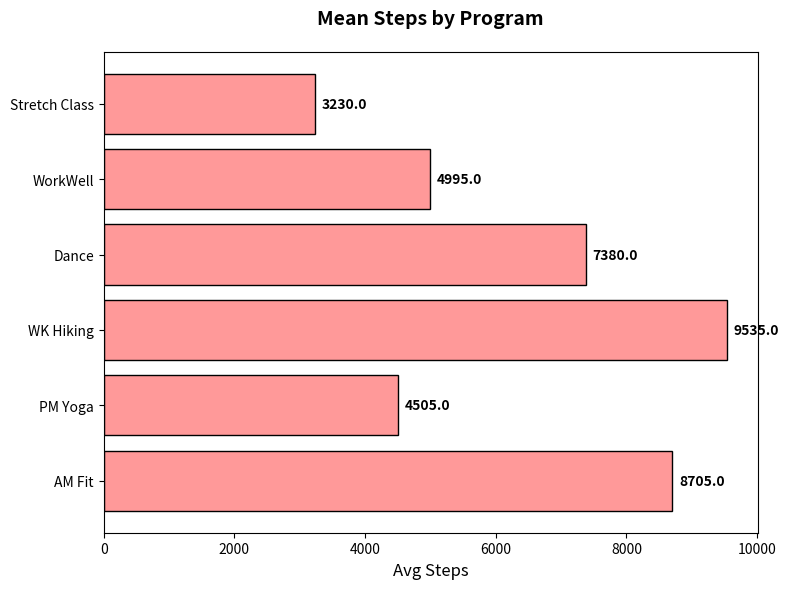

Python code for this plot:
import matplotlib.pyplot as plt
import numpy as np

# Define programs and data (average daily steps)
programs = ['AM Fit', 'PM Yoga', 'WK Hiking', 'Dance', 'WorkWell', 'Stretch Class']
steps_data = [
    [8500, 8700, 7800, 9000, 8800, 8900, 8600, 9100, 9200, 8450],  # AM Fit
    [4500, 4200, 4100, 4600, 4700, 4900, 4300, 4800, 4400, 4550],  # PM Yoga
    [9500, 9600, 9400, 9300, 9200, 9800, 9900, 9700, 9350, 9600],  # WK Hiking
    [7000, 7500, 7200, 7100, 7350, 7600, 7800, 7400, 7500, 7350],  # Dance
    [5000, 4800, 4700, 5100, 5200, 5400, 4550, 4900, 5050, 5250],  # WorkWell
    [3000, 3200, 3100, 3300, 3250, 3100, 3150, 3400, 3350, 3450]   # Stretch Class
]

fig, ax = plt.subplots(figsize=(8, 6))

# Bar plot showing mean steps for each program
mean_steps = [np.mean(data) for data in steps_data]
ax.barh(programs, mean_steps, color='#ff9999', edgecolor='black')
ax.set_xlabel('Avg Steps', fontsize=12)
ax.set_title('Mean Steps by Program', fontsize=14, fontweight='bold', pad=20)
for i, v in enumerate(mean_steps):
    ax.text(v + 100, i, f'{v:.1f}', color='black', va='center', fontweight='bold')

plt.tight_layout()
plt.show()
